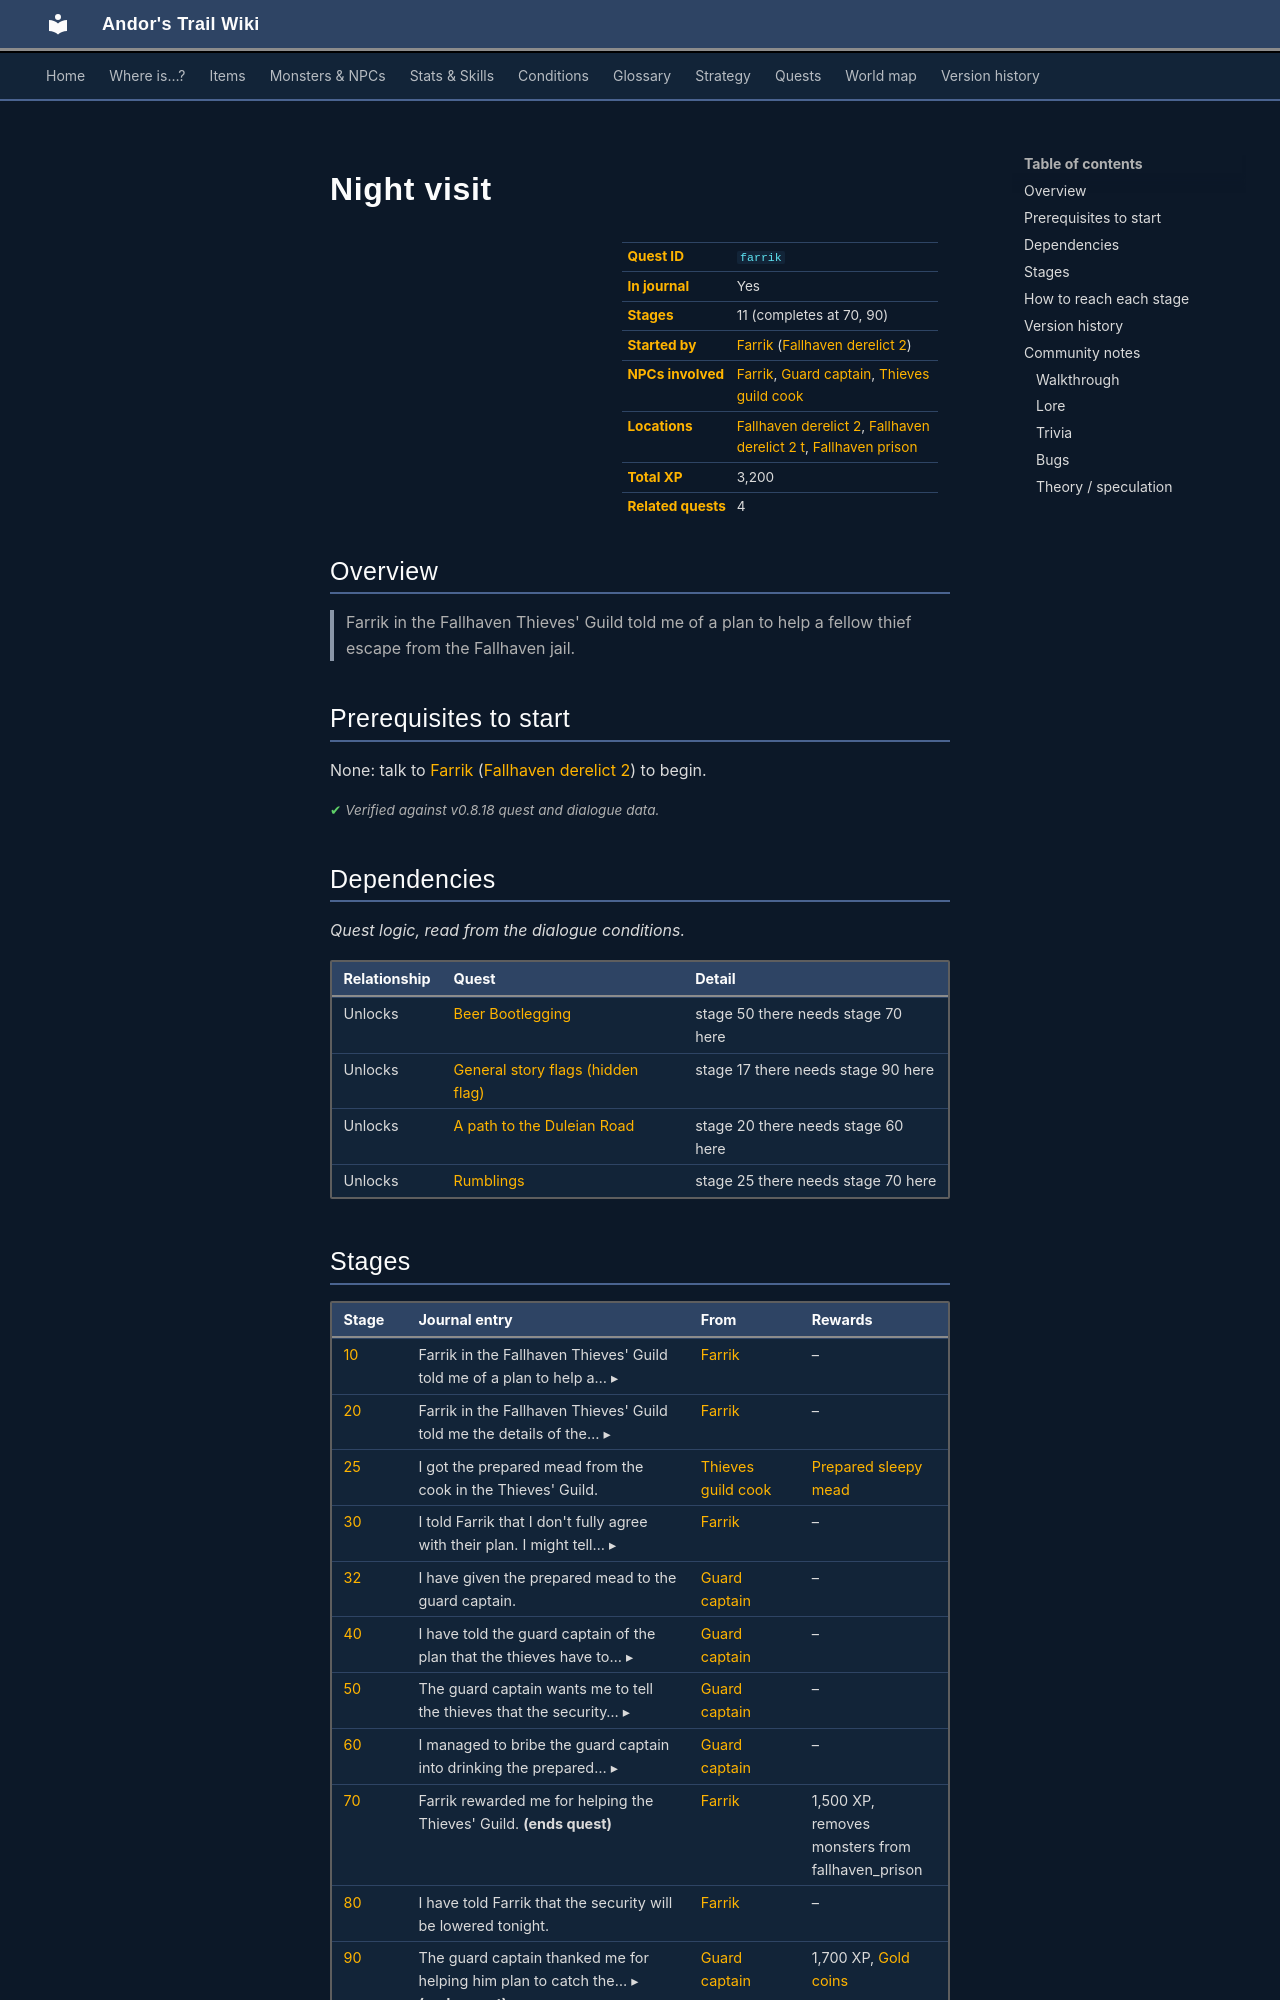

repository: asdfghjkl628/Andor-s-Trail-Wikiiii · page: quests/farrik/index.html · generator: mkdocs

---
description: "Night visit is a quest in Andor's Trail, started by Farrik (fallhaven_derelict2). 11 stages, 3,200 XP in total. Farrik in the Fallhaven Thieves' Guild told me of a plan to help a fellow thief escape from the Fallhaven jail."
---

# Night visit

<div class="infobox" markdown>

| | |
|---|---|
| **Quest ID** | `farrik` |
| **In journal** | Yes |
| **Stages** | 11 (completes at 70, 90) |
| **Started by** | [Farrik](../monsters/farrik.md) ([Fallhaven derelict 2](../maps/fallhaven_derelict2.md)) |
| **NPCs involved** | [Farrik](../monsters/farrik.md), [Guard captain](../monsters/warden.md), [Thieves guild cook](../monsters/thieves_guild_cook.md) |
| **Locations** | [Fallhaven derelict 2](../maps/fallhaven_derelict2.md), [Fallhaven derelict 2 t](../maps/fallhaven_derelict2_t.md), [Fallhaven prison](../maps/fallhaven_prison.md) |
| **Total XP** | 3,200 |
| **Related quests** | 4 |

</div>

## Overview

> Farrik in the Fallhaven Thieves' Guild told me of a plan to help a fellow thief escape from the Fallhaven jail.

## Prerequisites to start

None: talk to [Farrik](../monsters/farrik.md) ([Fallhaven derelict 2](../maps/fallhaven_derelict2.md)) to begin.


<p class="verified">Verified against v0.8.18 quest and dialogue data.</p>

## Dependencies

*Quest logic, read from the dialogue conditions.*

| Relationship | Quest | Detail |
|---|---|---|
| Unlocks | [Beer Bootlegging](beer_bootlegging.md#stage-50) | stage 50 there needs stage 70 here |
| Unlocks | [General story flags (hidden flag)](nondisplay.md#stage-17) | stage 17 there needs stage 90 here |
| Unlocks | [A path to the Duleian Road](pathway_fallhaven.md#stage-20) | stage 20 there needs stage 60 here |
| Unlocks | [Rumblings](rumblings.md#stage-25) | stage 25 there needs stage 70 here |

## Stages

<div class="stages" markdown>

| Stage | Journal entry | From | Rewards |
|---|---|---|---|
| <span id="stage-10"></span>[10](#route-10) | <details class="jt"><summary><span class="s">Farrik in the Fallhaven Thieves' Guild told me of a plan to help a… ▸</span><span class="l">▴ less</span></summary>Farrik in the Fallhaven Thieves' Guild told me of a plan to help a fellow thief escape from the Fallhaven jail.</details> | [Farrik](../monsters/farrik.md) | – |
| <span id="stage-20"></span>[20](#route-20) | <details class="jt"><summary><span class="s">Farrik in the Fallhaven Thieves' Guild told me the details of the… ▸</span><span class="l">▴ less</span></summary>Farrik in the Fallhaven Thieves' Guild told me the details of the plan, and I accepted the task of helping him. The guard captain apparently has a drinking problem. The plan is that I get a prepared mead from the cook in the Thieves' Guild that will knock out the guard captain in the jail. I might be required to bribe the guard captain.</details> | [Farrik](../monsters/farrik.md) | – |
| <span id="stage-25"></span>[25](#route-25) | I got the prepared mead from the cook in the Thieves' Guild. | [Thieves guild cook](../monsters/thieves_guild_cook.md) | [Prepared sleepy mead](../items/sleepingmead.md) |
| <span id="stage-30"></span>[30](#route-30) | <details class="jt"><summary><span class="s">I told Farrik that I don't fully agree with their plan. I might tell… ▸</span><span class="l">▴ less</span></summary>I told Farrik that I don't fully agree with their plan. I might tell the guard captain about their shady plan.</details> | [Farrik](../monsters/farrik.md) | – |
| <span id="stage-32"></span>[32](#route-32) | I have given the prepared mead to the guard captain. | [Guard captain](../monsters/warden.md) | – |
| <span id="stage-40"></span>[40](#route-40) | <details class="jt"><summary><span class="s">I have told the guard captain of the plan that the thieves have to… ▸</span><span class="l">▴ less</span></summary>I have told the guard captain of the plan that the thieves have to release their friend.</details> | [Guard captain](../monsters/warden.md) | – |
| <span id="stage-50"></span>[50](#route-50) | <details class="jt"><summary><span class="s">The guard captain wants me to tell the thieves that the security… ▸</span><span class="l">▴ less</span></summary>The guard captain wants me to tell the thieves that the security will be lowered for tonight. We might be able to catch some of the thieves.</details> | [Guard captain](../monsters/warden.md) | – |
| <span id="stage-60"></span>[60](#route-60) | <details class="jt"><summary><span class="s">I managed to bribe the guard captain into drinking the prepared… ▸</span><span class="l">▴ less</span></summary>I managed to bribe the guard captain into drinking the prepared mead. He should be out during the night allowing the thieves to break their friend free.</details> | [Guard captain](../monsters/warden.md) | – |
| <span id="stage-70"></span>[70](#route-70) | Farrik rewarded me for helping the Thieves' Guild. **(ends quest)** | [Farrik](../monsters/farrik.md) | 1,500 XP, removes monsters from fallhaven_prison |
| <span id="stage-80"></span>[80](#route-80) | I have told Farrik that the security will be lowered tonight. | [Farrik](../monsters/farrik.md) | – |
| <span id="stage-90"></span>[90](#route-90) | <details class="jt"><summary><span class="s">The guard captain thanked me for helping him plan to catch the… ▸</span><span class="l">▴ less</span></summary>The guard captain thanked me for helping him plan to catch the thieves. He said he will also tell other guards that I helped him.</details> **(ends quest)** | [Guard captain](../monsters/warden.md) | 1,700 XP, [Gold coins](../items/gold.md) |

</div>

<small>Click a stage number for how to reach it, or a long journal entry to expand it.</small>

<p class="verified">Verified against v0.8.18 quest, dialogue and map data.</p>
